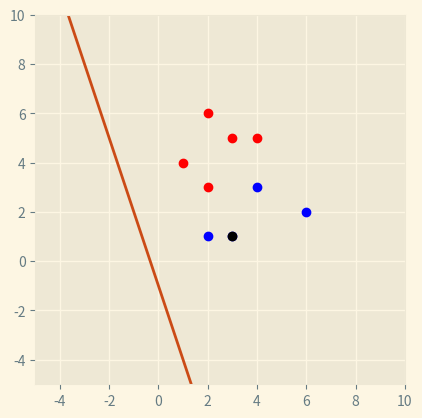
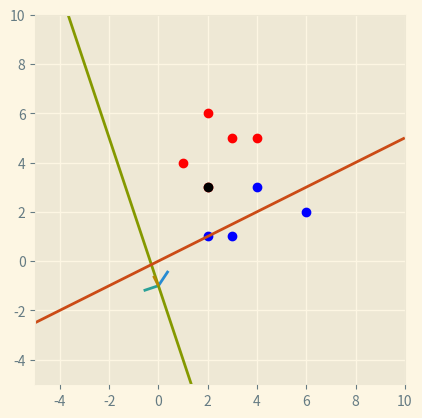
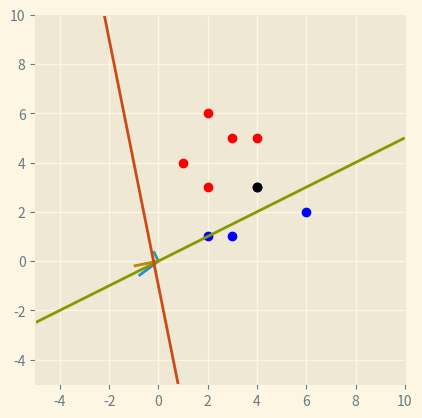
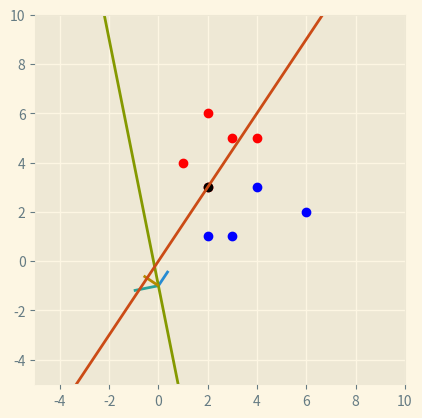
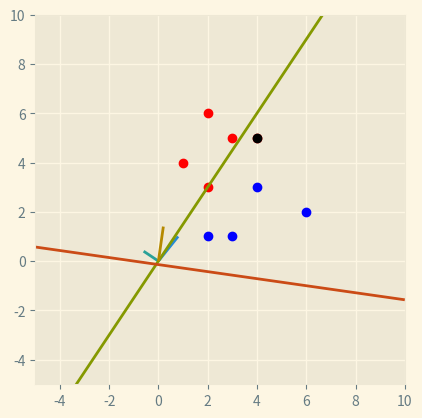
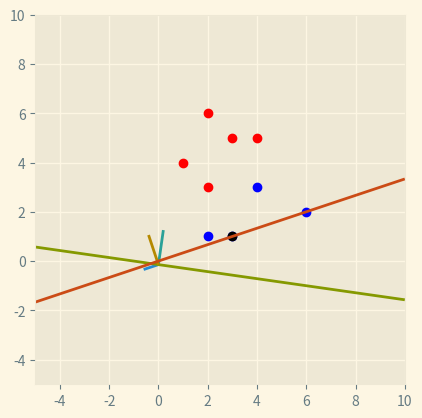
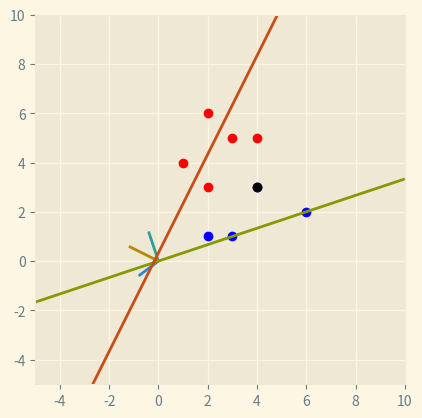
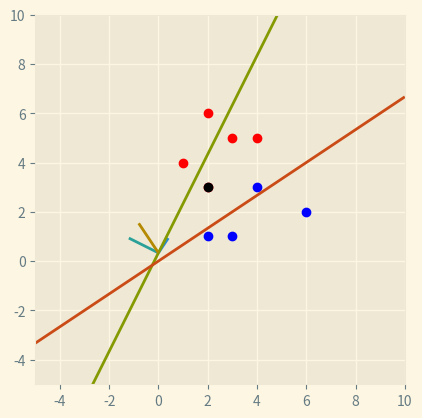
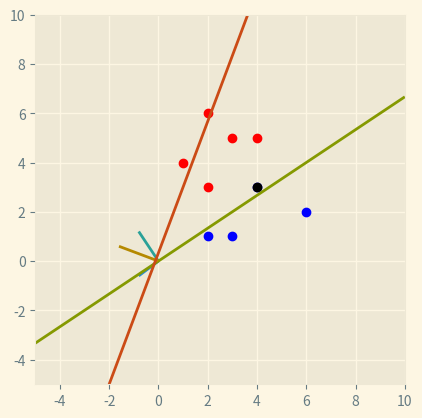
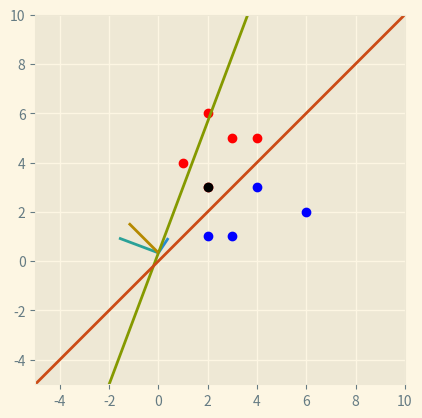

Here is the Python script that generated these plots, in order:
import numpy as np
import matplotlib.pyplot as plt

class Perceptron(object):
    def __init__(self, train_data, lable):
        self.train_data = np.array(train_data)
        self.lable = np.array(lable)
        self.length = len(train_data)
        self.train_data = np.append(self.train_data, np.ones((self.length, 1)), axis = 1)
        self.weights = np.zeros(len(train_data[0]) + 1)
        self.eta = 0.2

    def sign(self, x):
        return 1 if x >= 0 else -1

    def predict(self, input_data):
        return self.sign(np.sum(self.weights * input_data))


    def train(self):
        for idx in range(100):
            flag = True
            for i, inpute_data in enumerate(self.train_data):
                if self.lable[i] * self.predict(inpute_data) <= 0:
                    vectorA = self.eta * self.lable[i] * inpute_data
                    Y = lambda x,y: (- y[2] - (x) * y[0]) / y[1]
                    plt.style.use('Solarize_Light2')
                    plt.figure().add_subplot(111).set_aspect('equal')
                    plt.cla()
                    scat()
                    # plt.scatter(0, -self.weights[2] / self.weights[1], c='k')
                    plt.ylim((-5, 10))
                    plt.xlim((-5, 10))
                    plt.plot([0, vectorA[0]], [Y(0, self.weights), Y(0, self.weights) + vectorA[1]])
                    plt.plot([0, self.weights[0]], [Y(0, self.weights), Y(0, self.weights) + self.weights[1]])

                    vectorB = self.weights + vectorA
                    plt.plot([-5,10], [Y(-5, self.weights), Y(10, self.weights)])
                    plt.plot([0, vectorB[0]], [Y(0, self.weights), Y(0, self.weights) + vectorB[1]])
                    plt.plot([-5,10], [Y(-5, vectorB), Y(10, vectorB)])
                    print(self.weights, self.eta * self.lable[i] * inpute_data, self.predict(inpute_data), self.lable[i])
                    plt.scatter(inpute_data[0], inpute_data[1], c='k')
                    plt.savefig('img_{}_{}.jpg'.format(idx,i))
                    self.weights += vectorA
                    
                    flag = False
                    # plt.pause(0.5)
            if flag:
                return self.weights

train_data = [[2, 3], [1, 4], [3, 5], [2, 6], [4, 5], [3, 1], [4, 3], [6, 2], [2, 1]]
lable = [1, 1, 1, 1, 1, -1, -1, -1 ,-1]

plt.ion()


def scat():
    plt.scatter([x[0] for x in train_data[:5]], [x[1] for x in train_data[:5]], c='r')
    plt.scatter([x[0] for x in train_data[5:]], [x[1] for x in train_data[5:]], c='b')

ptron = Perceptron(train_data, lable)
ptron.train()